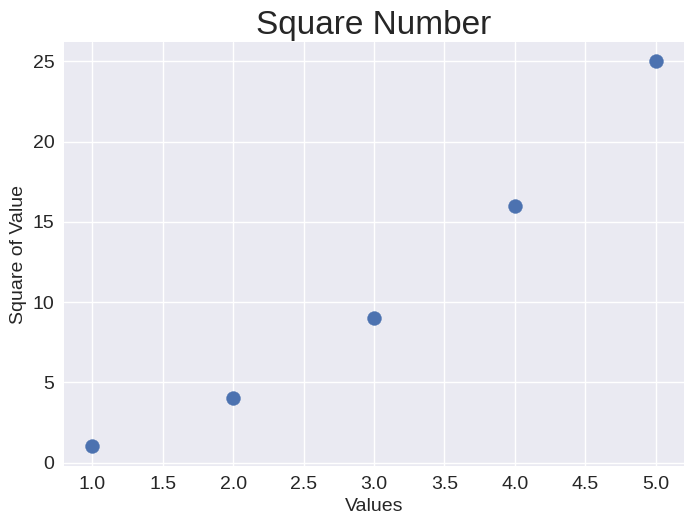

Python code for this plot:
import matplotlib.pyplot as plt

x_values = [1, 2, 3, 4, 5]
y_values = [1, 4, 9, 16, 25]

plt.style.use('seaborn-v0_8')
fig, ax = plt.subplots()
ax.scatter(x_values, y_values, s=100)

# Set chart title and label axes
ax.set_title("Square Number", fontsize=24)
ax.set_xlabel("Values", fontsize=14)
ax.set_ylabel("Square of Value", fontsize=14)

# Set size of tick labels
ax.tick_params(labelsize=14)


plt.show()
# p.308